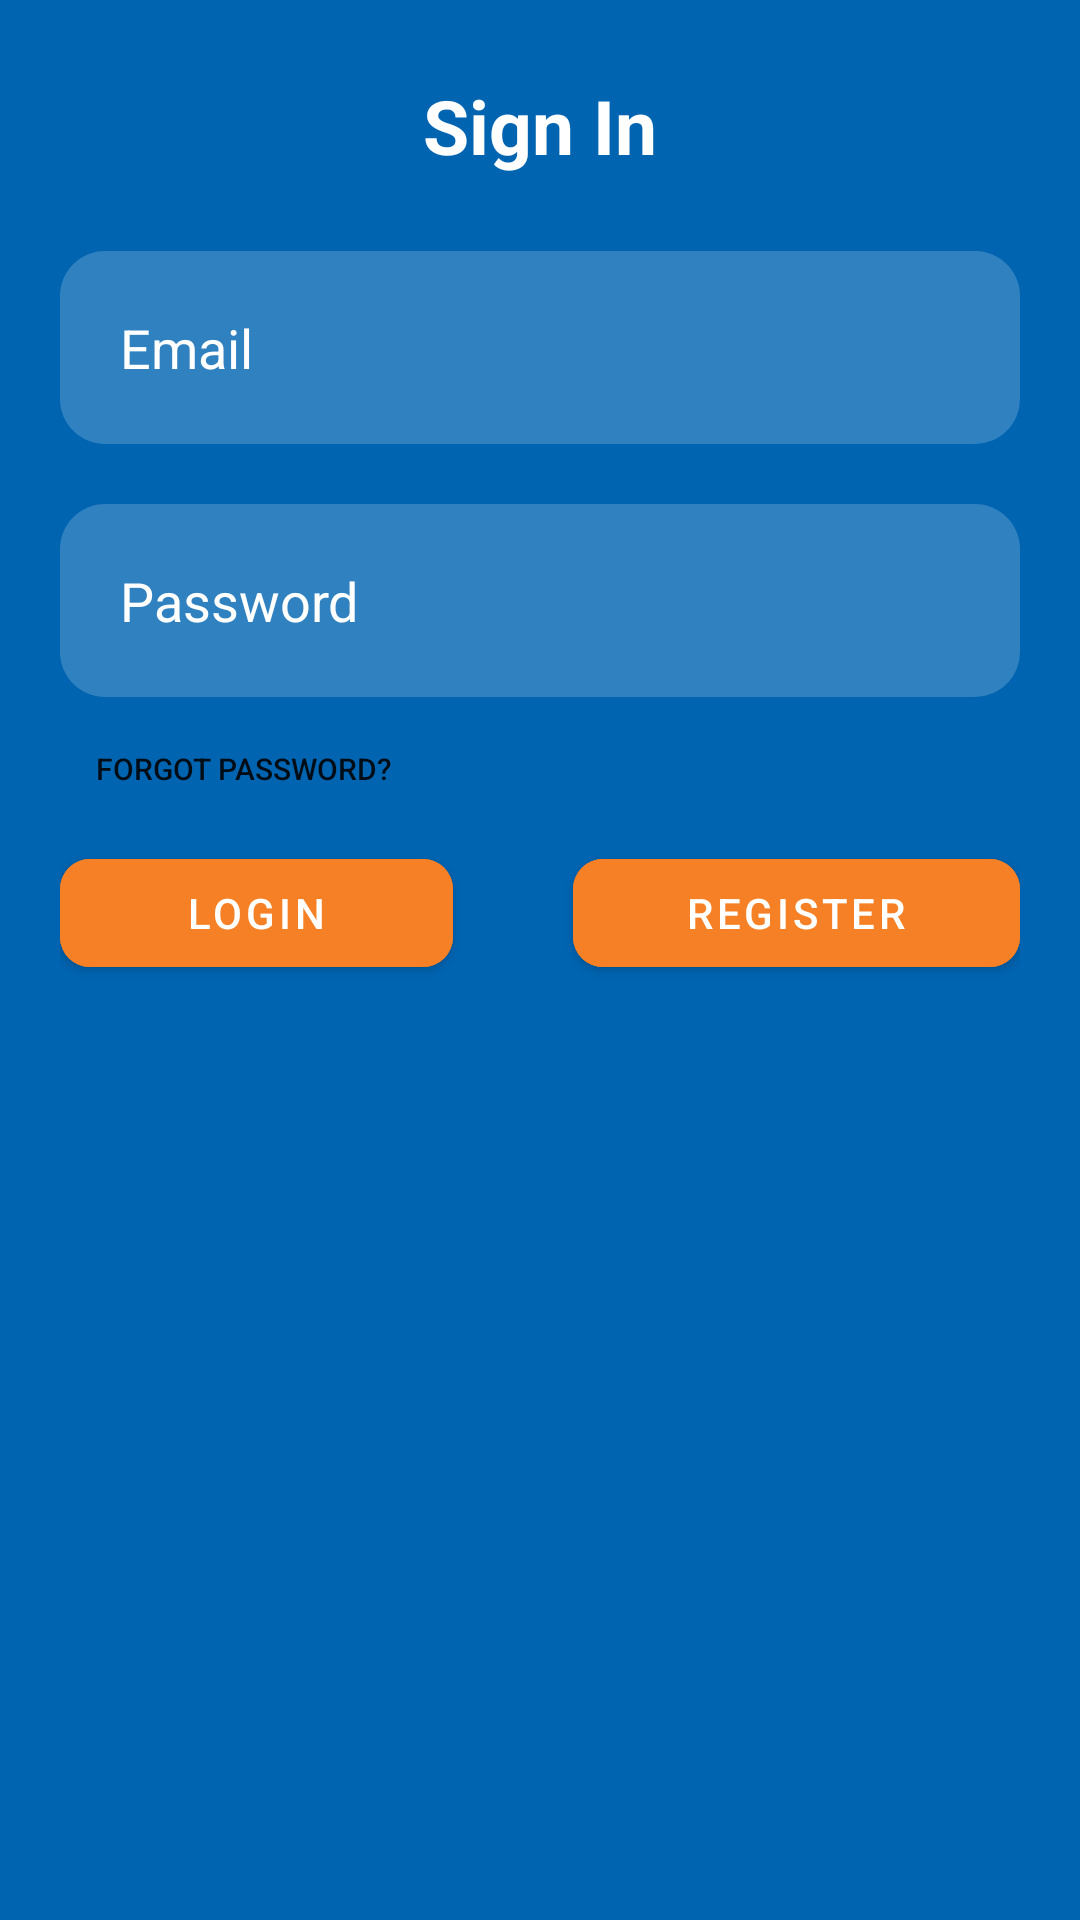

Here is an Android app screen rendered from its layout file. Give the layout XML and the strings, colors and styles it references.
<!-- AndroidManifest.xml: application theme Theme.CSE3310Project -->
<!-- res/layout/activity_login.xml -->
<?xml version="1.0" encoding="utf-8"?>
<RelativeLayout xmlns:android="http://schemas.android.com/apk/res/android"
    xmlns:app="http://schemas.android.com/apk/res-auto"
    xmlns:tools="http://schemas.android.com/tools"
    android:id="@+id/LoginActivity"
    android:layout_width="match_parent"
    android:layout_height="match_parent"
    android:background="@color/UTA_BLUE"
    tools:context=".HomeActivity$LoginActivity">

    <TextView
        android:id="@+id/SignInText"
        android:layout_width="match_parent"
        android:layout_height="wrap_content"
        android:layout_marginStart="25dp"
        android:layout_marginTop="25dp"
        android:layout_marginEnd="25dp"
        android:layout_marginBottom="25dp"
        android:gravity="center"
        android:text="Sign In"
        android:textColor="@color/white"
        android:textSize="25dp"
        android:textStyle="bold" />

    <EditText
        android:layout_width="match_parent"
        android:layout_height="wrap_content"
        android:id="@+id/Email"
        android:inputType="textEmailAddress"
        android:layout_below="@id/SignInText"
        android:background="@drawable/rounded_edittext"
        android:hint="Email"
        android:textColor="@color/white"
        android:textColorHint="@color/white"
        android:layout_marginLeft="20dp"
        android:layout_marginBottom="20dp"
        android:layout_marginRight="20dp"
        android:padding="20dp"
        android:drawableLeft="@drawable/ic_baseline_person_outline_24"
        android:drawablePadding="10dp"
        />

    <EditText
        android:layout_width="match_parent"
        android:layout_height="wrap_content"
        android:id="@+id/Password"
        android:textColor="@color/white"
        android:layout_below="@id/Email"
        android:inputType="textPassword"
        android:background="@drawable/rounded_edittext"
        android:hint="Password"
        android:textColorHint="@color/white"
        android:layout_marginLeft="20dp"
        android:layout_marginRight="20dp"
        android:padding="20dp"
        android:drawableLeft="@drawable/ic_baseline_lock_24"
        android:drawablePadding="10dp"/>

    <Button
        android:layout_width="wrap_content"
        android:layout_height="wrap_content"
        android:id="@+id/Forgot_Password_Button"
        android:layout_below="@id/Password"
        android:layout_marginLeft="20dp"
        android:text="Forgot Password?"
        style="@style/Widget.AppCompat.Button.Borderless"
        android:textSize="10dp"/>

    <LinearLayout
        android:layout_width="match_parent"
        android:layout_height="wrap_content"
        android:layout_below="@id/Forgot_Password_Button"
        android:layout_marginLeft="20dp"
        android:layout_marginRight="20dp">

        <com.google.android.material.button.MaterialButton
            android:id="@+id/LoginButton"
            android:backgroundTint="@color/UTA_ORANGE"
            app:cornerRadius="10dp"
            android:layout_width="wrap_content"
            android:layout_height="wrap_content"
            android:layout_below="@+id/Password"
            android:layout_weight="0.5"
            android:gravity="center"
            android:layout_marginRight="20dp"
            android:text="Login"
            android:textColor="@color/white"/>

        <com.google.android.material.button.MaterialButton
            android:id="@+id/RegisterButton"
            android:layout_width="wrap_content"
            android:layout_height="wrap_content"
            android:backgroundTint="@color/UTA_ORANGE"
            app:cornerRadius="10dp"
            android:layout_below="@+id/Password"
            android:layout_centerVertical="true"
            android:layout_toRightOf="@+id/LoginButton"
            android:layout_weight="0.5"
            android:layout_marginLeft="20dp"
            android:text="Register"
            android:textColor="@color/white" />

    </LinearLayout>

</RelativeLayout>
<!-- resources referenced by this layout -->
<resources>
  <color name="UTA_BLUE">#0064B1</color>
  <color name="UTA_ORANGE">#F58025</color>
  <color name="white">#FFFFFFFF</color>
  <!-- drawable rounded_edittext (drawable) -->
  <?xml version="1.0" encoding="utf-8"?>
  <shape xmlns:android="http://schemas.android.com/apk/res/android"
      android:shape="rectangle"
      android:padding="10dp">
  
      <solid android:color="#30ffffff" />
      <corners
          android:bottomRightRadius="15dp"
          android:bottomLeftRadius="15dp"
          android:topLeftRadius="15dp"
          android:topRightRadius="15dp" />
  </shape>
  <style name="Theme.CSE3310Project" parent="Theme.MaterialComponents.DayNight.NoActionBar">
          
          <item name="colorPrimary">@color/UTA_BLUE</item>
          <item name="colorPrimaryVariant">@color/UTA_BLUE</item>
          <item name="colorOnPrimary">@color/white</item>
          
          <item name="colorSecondary">@color/teal_200</item>
          <item name="colorSecondaryVariant">@color/teal_700</item>
          <item name="colorOnSecondary">@color/black</item>
          
          <item name="android:statusBarColor" tools:targetApi="l">@color/UTA_BLUE</item>
          
  
          
          
          <item name="android:editTextColor">@android:color/black</item>
          <item name="android:textColorHint">@android:color/black</item>
      </style>
  <color name="teal_200">#FF03DAC5</color>
  <color name="teal_700">#FF018786</color>
  <color name="black">#FF000000</color>
</resources>
